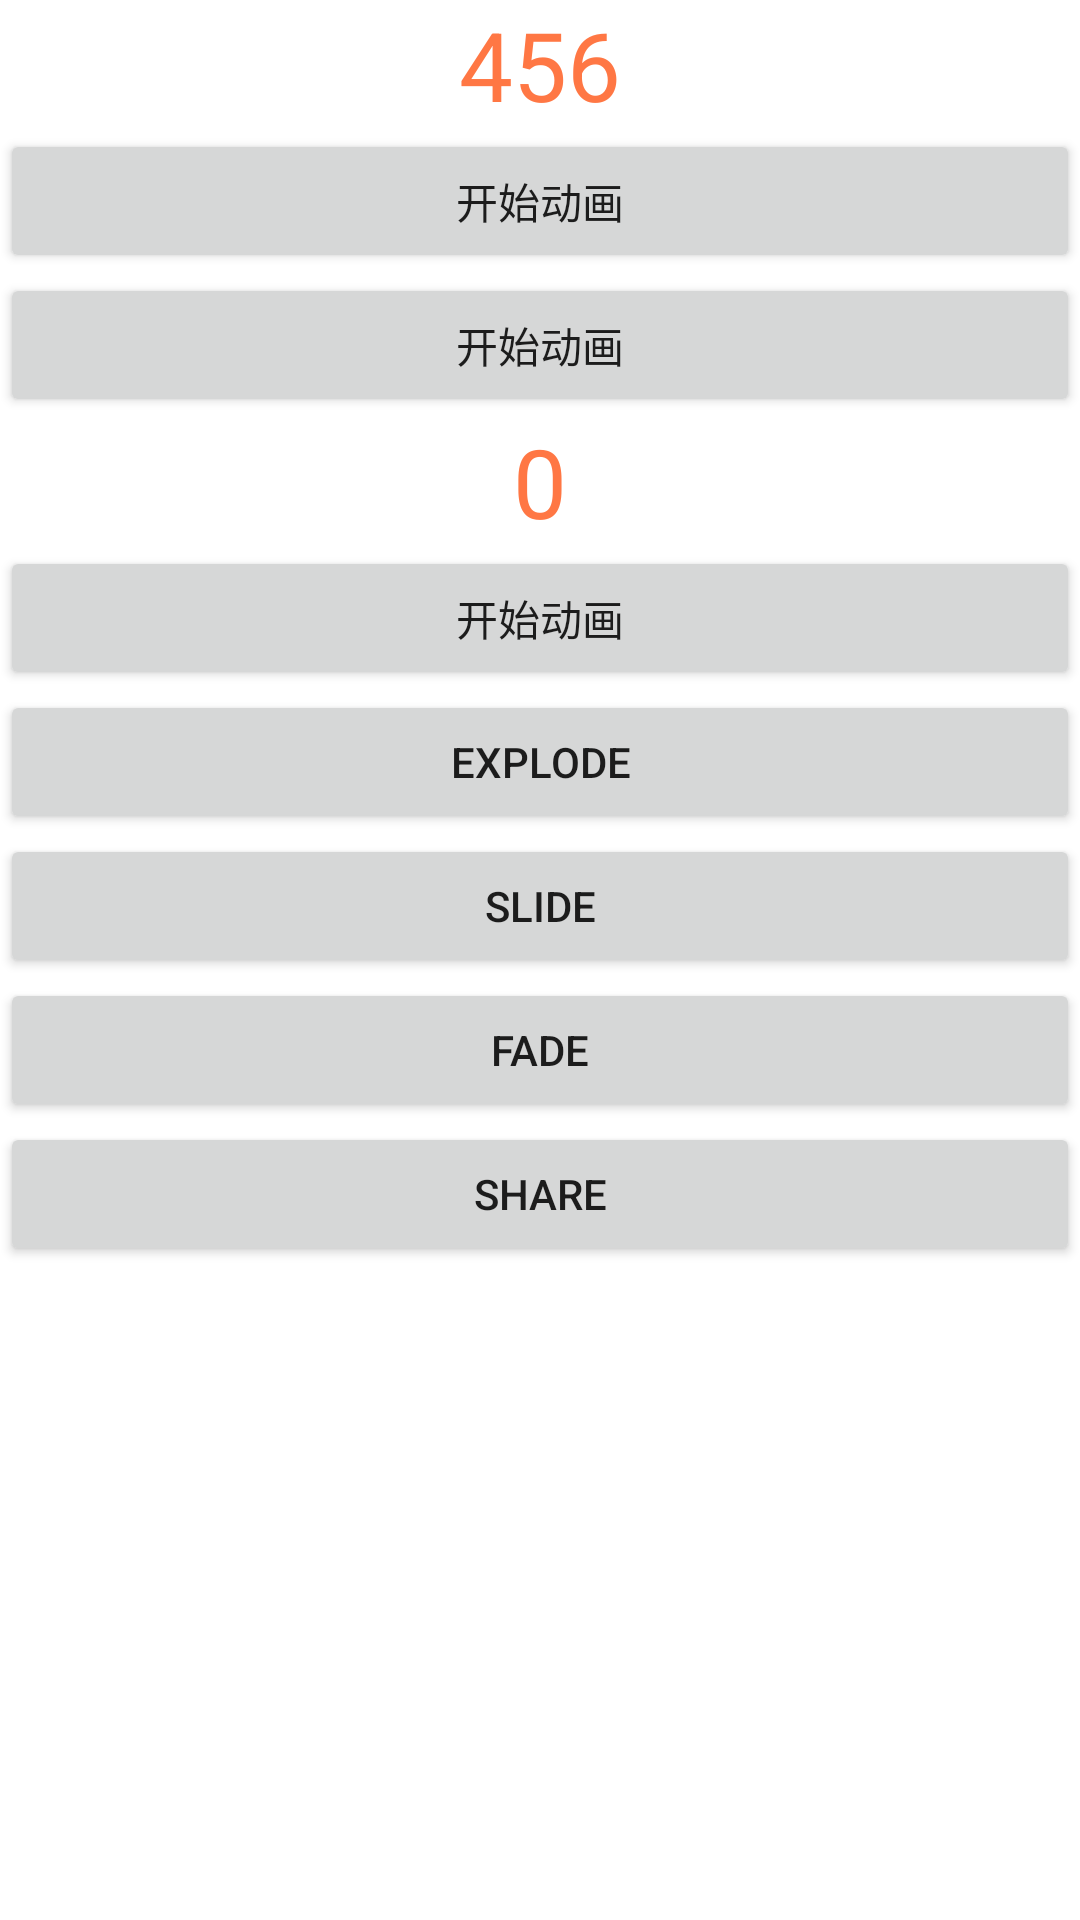

Here is an Android app screen rendered from its layout file. Give the layout XML and the strings, colors and styles it references.
<!-- AndroidManifest.xml: application theme AppTheme -->
<!-- res/layout/activity_animation.xml -->
<?xml version="1.0" encoding="utf-8"?>
<RelativeLayout
    xmlns:android="http://schemas.android.com/apk/res/android"
    xmlns:app="http://schemas.android.com/apk/res-auto"
    xmlns:tools="http://schemas.android.com/tools"
    android:id="@+id/activity_animation"
    android:layout_width="match_parent"
    android:layout_height="match_parent"
    tools:context="com.blankj.androidutilcode.activity.AnimationActivity">

    <TextView
        android:text="456"
        android:layout_width="wrap_content"
        android:layout_height="wrap_content"
        android:layout_alignParentTop="true"
        android:layout_centerHorizontal="true"
        android:textColor="#ff7744"
        android:textSize="32sp"
        android:id="@+id/textView"/>

    <Button
        android:text="开始动画"
        android:layout_width="match_parent"
        android:layout_height="wrap_content"
        android:layout_below="@+id/textView"
        android:layout_centerHorizontal="true"
        android:id="@+id/button"/>

    <ImageView
        android:layout_width="wrap_content"
        android:layout_height="wrap_content"
        android:src="@mipmap/ic_launcher"
        android:id="@+id/imageView"
        android:layout_below="@+id/button"
        android:layout_centerHorizontal="true"/>

    <Button
        android:text="开始动画"
        android:layout_width="match_parent"
        android:layout_height="wrap_content"
        android:layout_below="@+id/imageView"
        android:layout_centerHorizontal="true"
        android:id="@+id/button2"/>

    <TextView
        android:text="0"
        android:layout_width="wrap_content"
        android:layout_height="wrap_content"
        android:textColor="#ff7744"
        android:textSize="32sp"
        android:id="@+id/textView2"
        android:layout_below="@+id/button2"
        android:layout_centerHorizontal="true"/>

    <Button
        android:text="开始动画"
        android:layout_width="match_parent"
        android:layout_height="wrap_content"
        android:layout_below="@+id/textView2"
        android:layout_centerHorizontal="true"
        android:id="@+id/button3"/>

    <Button
        android:text="Explode"
        android:layout_width="match_parent"
        android:layout_height="wrap_content"
        android:id="@+id/button4"
        android:layout_below="@+id/button3"
        android:layout_alignParentLeft="true"
        android:layout_alignParentStart="true"/>

    <Button
        android:text="Slide"
        android:layout_width="match_parent"
        android:layout_height="wrap_content"
        android:layout_below="@+id/button4"
        android:layout_centerHorizontal="true"
        android:id="@+id/button5"/>

    <Button
        android:text="Fade"
        android:layout_width="match_parent"
        android:layout_height="wrap_content"
        android:layout_below="@+id/button5"
        android:layout_centerHorizontal="true"
        android:id="@+id/button6"/>

    <Button
        android:text="Share"
        android:layout_width="match_parent"
        android:layout_height="wrap_content"
        android:layout_below="@+id/button6"
        android:layout_centerHorizontal="true"
        android:id="@+id/button7"/>
</RelativeLayout>
<!-- resources referenced by this layout -->
<resources>

</resources>
